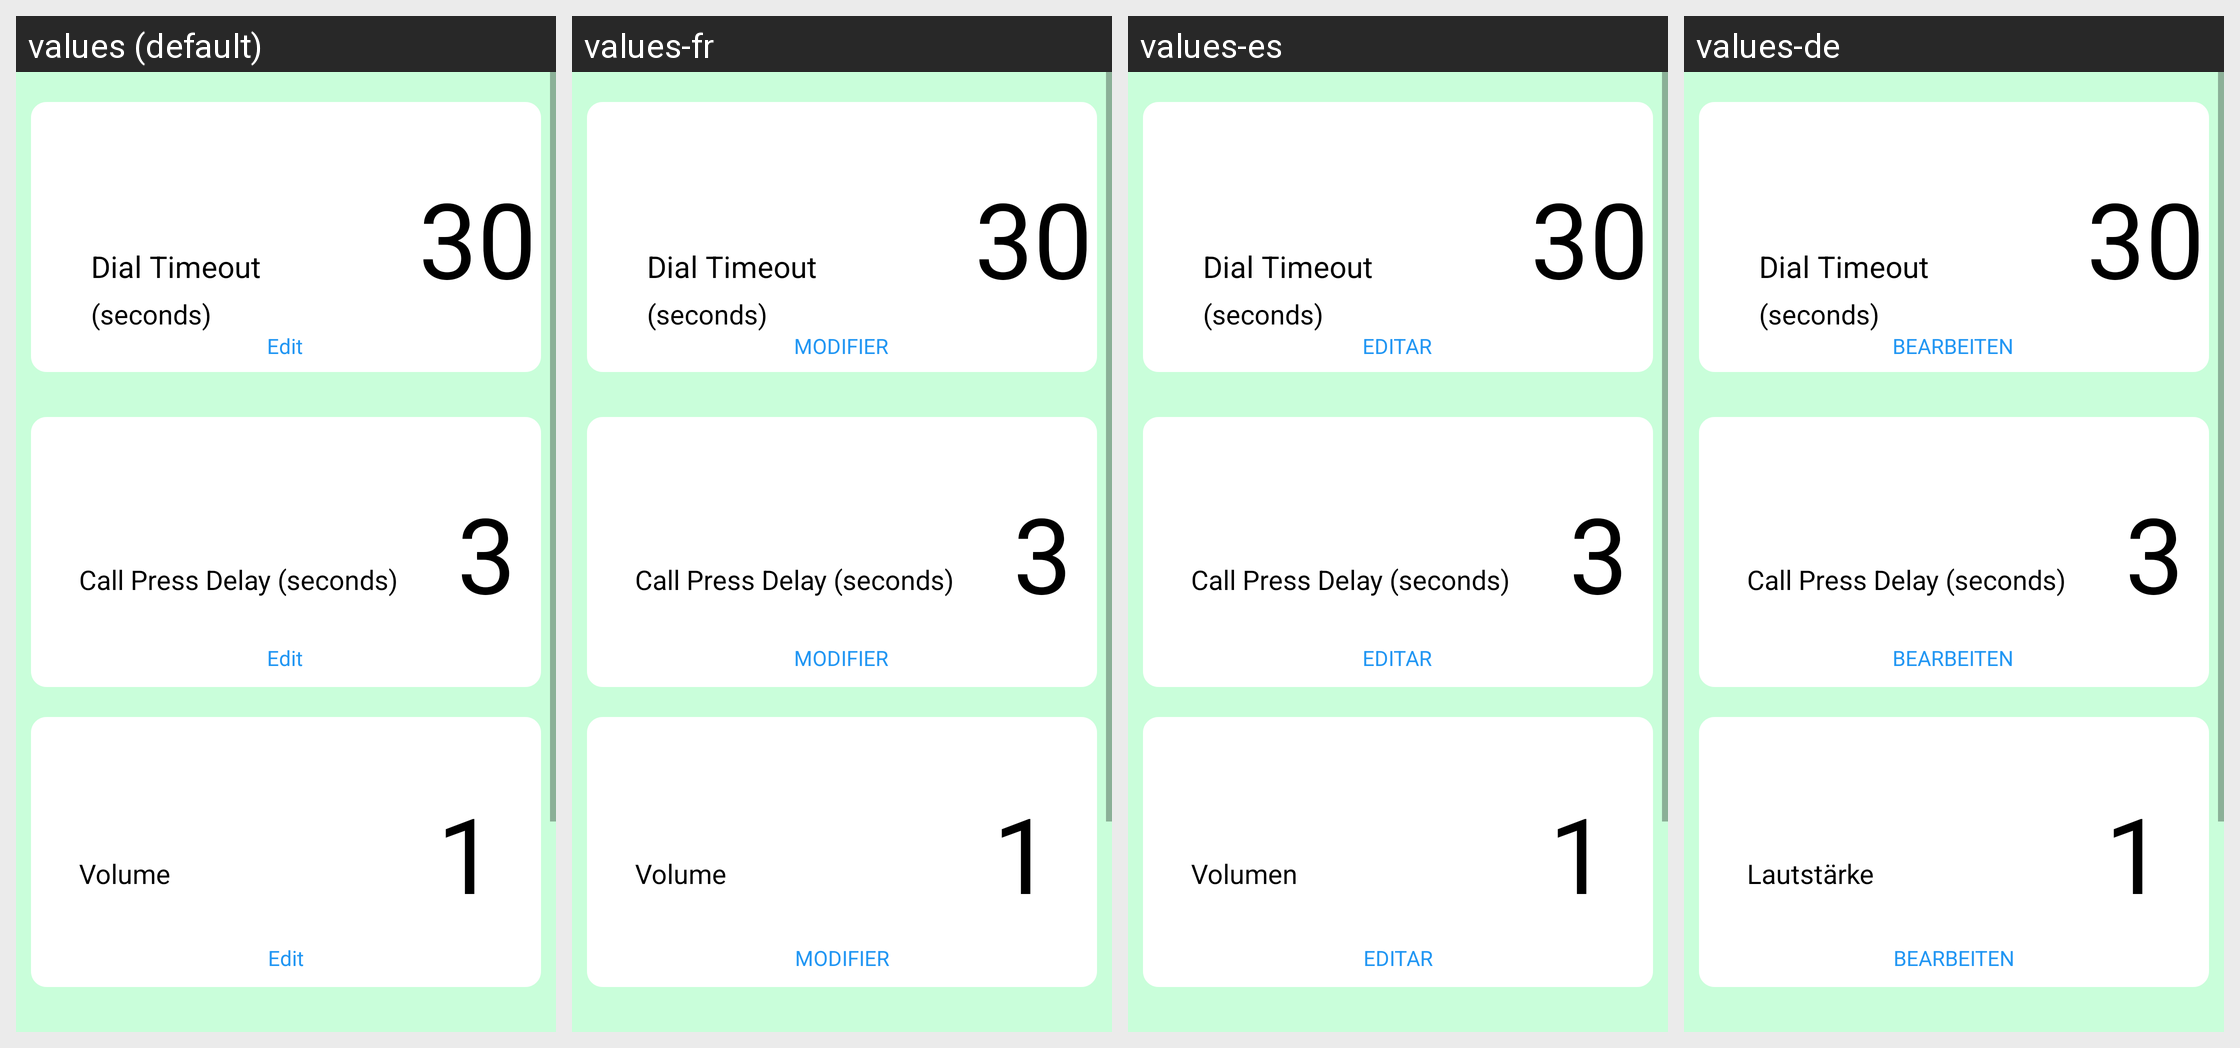

The same Android screen rendered under several of its app's locales, left to right. List the strings drawn on it with the default value and each locale's translation.
Android screen res/layout/callpressdelay.xml rendered under 4 locales, left to right: values (default), values-fr, values-es, values-de. Device: Nexus 5 (rendered at 1080×1920; each locale shown at half size, 540×960, under a caption strip naming it); theme Theme.FirstKotlinApp.
Other locales in the repository, not shown: values-it, values-nl.
Strings drawn on this screen, with the default value and each locale's value (text and hints the layout hard-codes, and strings that could not be matched under every locale, appear in the picture but are not listed):

timeout
  values: Dial Timeout
  values-fr: Dial Timeout  [not translated; the default value is used]
  values-es: Dial Timeout  [not translated; the default value is used]
  values-de: Dial Timeout  [not translated; the default value is used]

second
  values: (seconds)
  values-fr: (seconds)  [not translated; the default value is used]
  values-es: (seconds)  [not translated; the default value is used]
  values-de: (seconds)  [not translated; the default value is used]

thirty
  values: 30
  values-fr: 30  [not translated; the default value is used]
  values-es: 30  [not translated; the default value is used]
  values-de: 30  [not translated; the default value is used]

edit
  values: Edit
  values-fr: MODIFIER
  values-es: EDITAR
  values-de: BEARBEITEN

callpress
  values: Call Press Delay (seconds)
  values-fr: Call Press Delay (seconds)  [not translated; the default value is used]
  values-es: Call Press Delay (seconds)  [not translated; the default value is used]
  values-de: Call Press Delay (seconds)  [not translated; the default value is used]

three
  values: 3
  values-fr: 3  [not translated; the default value is used]
  values-es: 3  [not translated; the default value is used]
  values-de: 3  [not translated; the default value is used]

volume
  values: Volume
  values-fr: Volume
  values-es: Volumen
  values-de: Lautstärke

one
  values: 1
  values-fr: 1  [not translated; the default value is used]
  values-es: 1  [not translated; the default value is used]
  values-de: 1  [not translated; the default value is used]
